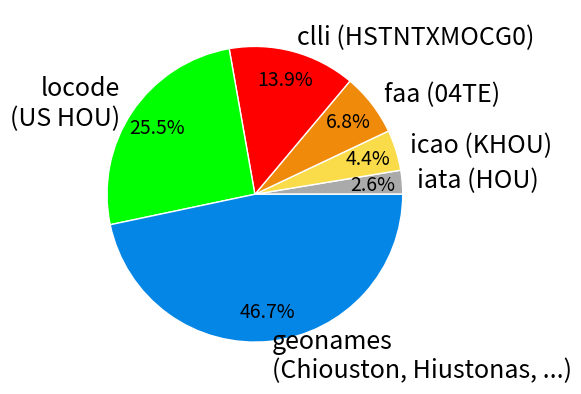

Recreate this plot in Python.
#!/usr/bin/python

import argparse
import matplotlib
# matplotlib.use('Agg')
import matplotlib.pyplot as plt


def main():
    """Main function"""
    parser = argparse.ArgumentParser()
    parser.add_argument('-d', '--data-filename', dest='filename',
                        type=str, help='The filename with the data')
    args = parser.parse_args()

    if args.filename:
        data_file = open(args.filename)
        data = []
        index = 0
        for line in data_file:
            if index % 1000 == 0:
                data.append(int(line) / 1000000)
            index = index + 1




    ax = plt.axes(aspect=1)
    codes = [5776, 9837, 15183, 30842, 56627, 103602]
    code_sum = sum(codes)
    codes_per = [x/code_sum for x in codes]
    codes_labels = ['iata (HOU)', 'icao (KHOU)', 'faa (04TE)', 'clli (HSTNTXMOCG0)', 'locode\n(US HOU)', 'geonames\n(Chiouston, Hiustonas, ...)']
    codes_colors = ['#aaaaaa', '#fadc4a', '#f08a0b', '#ff0000', '#00ff00', '#0486e7']

    locations = [24035, 29727, 30842, 56627]
    locations_sum = sum(locations)
    locations_per = [x/locations_sum for x in locations]
    locations_labels = ['geonames', 'airport', 'clli', 'locode']
    locations_colors = ['#0486e7', '#fadc4a', '#ff0000', '#00ff00']

    # geo_types = [20, 861, 31459, 563122, 1837079]
    # geo_types_sum = sum(geo_types)
    # geo_types_per = [x/geo_types_sum for x in geo_types]
    # geo_types_labels = ['icao', 'faa', 'iata', 'locode', 'geonames']
    # geo_types_colors = ['#fadc4a', '#f08a0b', '#aaaaaa', '#00ff00', '#0486e7']
    # ax.pie(codes_per, colors=codes_colors, labels=codes_labels, autopct='%1.1f%%')
    edges, texts, _ = ax.pie(codes_per, colors=codes_colors, labels=codes_labels,
                             autopct='%1.1f%%', pctdistance=0.8, textprops={'fontsize': 14})
    for text in texts:
        text.set_fontsize(18)
        text.set_color('black')

    for edge in edges:
        edge.set_edgecolor('white')


    fig, ax = plt.subplots()
    # ax.plot(list(range(0, len(data))), data)
    # plt.xlabel('The most influential labels\n(Total 151 million labels)')
    # plt.ylabel('Summed up the generated location matches [in billions]\n(Total approx. 37.8 billion matches)')
    # plt.vlines(284, 0, 20, label='20 billions')
    # plt.vlines(3462, 0, 25, label='25 billions')
    # xticks = ax.get_xticks().tolist()
    # xticks.append(284)
    # xticks.append(3462)
    # ax.set_xticks(xticks)
    # ax.set_xlim([0, 8792])

    # ax.plot([x / 1000 for x in range(0, len(data))], data)
    # plt.xlabel('Labels sorted by number of occurrences [in millions]\n(Total 151 million labels)')
    # plt.ylabel('Summed up occurrences [in millions]\n(Total 1.055 billion occurrences)')
    # ax.set_xlim([0, len(data) / 1000])
    #
    # ax.get_yaxis().get_major_formatter().set_scientific(False)
    # ax.get_xaxis().get_major_formatter().set_scientific(False)
    plt.show()
    # plt.savefig('myfig', format='pdf')


if __name__ == '__main__':
    main()
